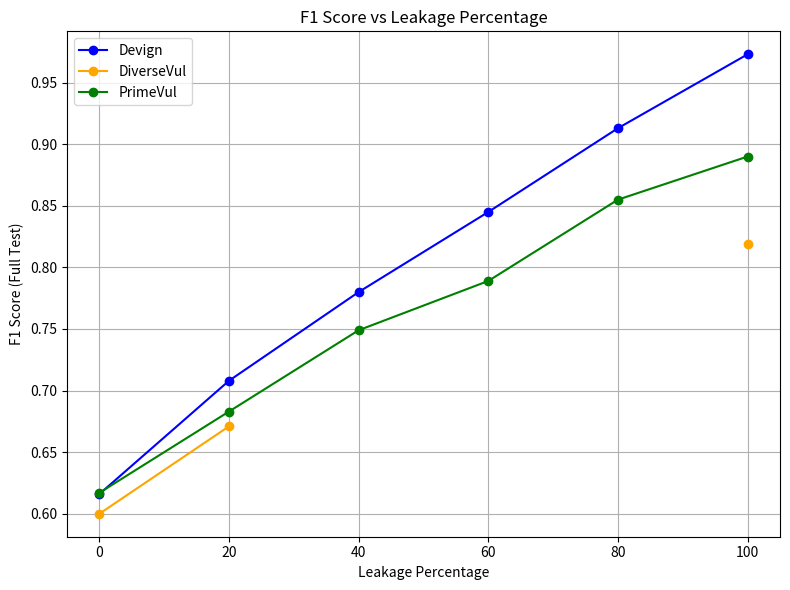

Here is the Python script that generated this plot: (Note: this script raises an exception after producing the figure.)
import matplotlib.pyplot as plt

# Step 1: Prepare the data
leak_percentages = [0, 20, 40, 60, 80, 100]

data = {
    "Devign":     [0.616, 0.708, 0.780, 0.845, 0.913, 0.973],
    "DiverseVul": [0.6, 0.671, None, None, None, 0.819],  # Placeholder
    "PrimeVul":   [0.617, 0.683, 0.749, 0.789, 0.855, 0.890],  # Placeholder
}

colors = {
    "Devign": "blue",
    "DiverseVul": "orange",
    "PrimeVul": "green"
}

# Step 2: Plot the data
plt.figure(figsize=(8, 6))
for dataset, f1_scores in data.items():
    plt.plot(leak_percentages, f1_scores, marker='o', label=dataset, color=colors[dataset])

plt.xlabel("Leakage Percentage")
plt.ylabel("F1 Score (Full Test)")
plt.title("F1 Score vs Leakage Percentage")
plt.legend()
plt.grid(True)
plt.tight_layout()

# Step 3: Save the plot as a high-res PDF
plt.savefig("pitfall_2/generated_figures/f1_vs_leakage.pdf", format="pdf", dpi=300)